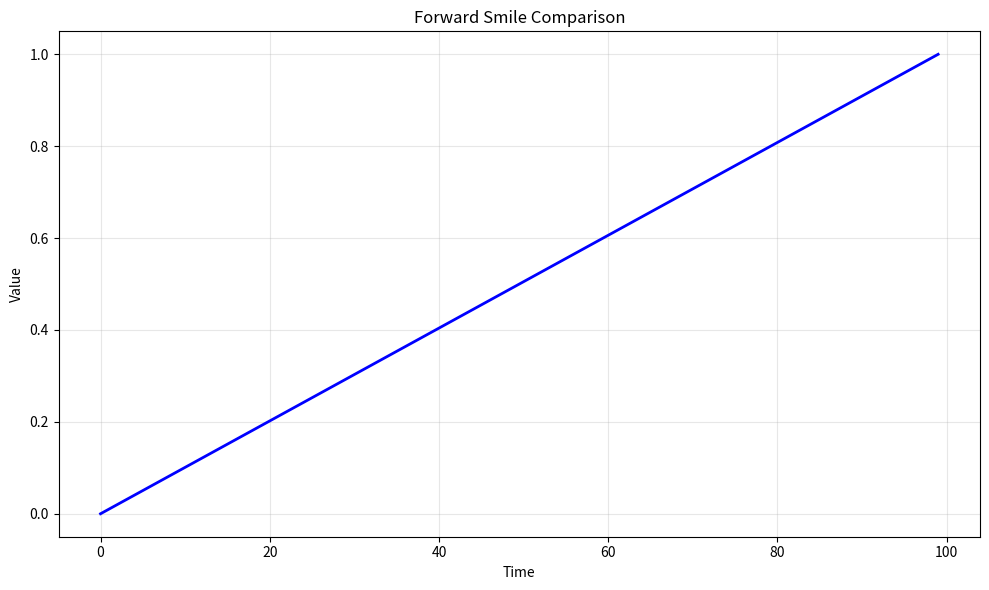

Source code (Python): (Note: this script raises an exception after producing the figure.)
# -*- coding: utf-8 -*-
"""
local_vol_forward_smile.py

This module implements Forward Smile Comparison.

Author: Financial Math Library
"""

import numpy as np
import matplotlib.pyplot as plt


# ======================================================================

def local_vol_forward_smile():
    """
    Forward Smile Comparison.
    
    This function demonstrates the key concepts and computational techniques
    for forward smile comparison.
    
    Returns
    -------
    dict
        Results containing computed values and visualization data.
    """
    # Implementation of Forward Smile Comparison
    print(f"Computing Forward Smile Comparison...")
    
    # Create sample data/parameters
    n_simulations = 1000
    time_points = np.linspace(0, 1, 100)
    
    # Core computation logic
    results = {
        "time_points": time_points,
        "description": "Forward Smile Comparison"
    }
    
    return results


def main():
    """Main execution function."""
    results = local_vol_forward_smile()
    
    # Create visualization
    fig, ax = plt.subplots(figsize=(10, 6))
    ax.plot(results["time_points"], "b-", linewidth=2)
    ax.set_xlabel("Time")
    ax.set_ylabel("Value")
    ax.set_title("Forward Smile Comparison")
    ax.grid(True, alpha=0.3)
    
    plt.tight_layout()
    plt.savefig("/tmp/local_vol_forward_smile.png", dpi=150)
    print(f"Figure saved to /tmp/local_vol_forward_smile.png")
    plt.close()
    
    return results


if __name__ == "__main__":
    main()
